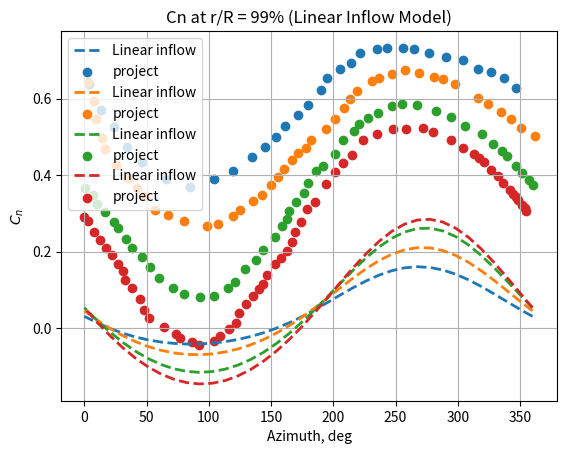

Here is the Python script that generated this plot:
# Tip loss factor를 적용하면 기존의 data에 더 근접해야하는가 
# 아니면 그래프의 형상을 정돈시켜주는것인가. 이것.
# 후자가 맞다면 잘 나온것이고 그렇지 않다면 다시 해봐야한다.
import numpy as np
import matplotlib.pyplot as plt

# 🔹 Rotor Parameters
R = 7.1287  # m
R_cut = 0.2
c_R = 0.102
Nb = 2
theta_tw = np.radians(-10)
mu = 0.19
rho = 1.225
M_tip = 0.65
a = 340
U_tip = M_tip * a
Omega = U_tip / R
beta_1c = np.radians(2.13)
beta_1s = np.radians(-0.15)
tolerance = 1e-6
max_iter = 100
eps = 1e-9
chord = c_R * R

# 🔹 Computational Grid
n_psi = 36
n_r = 14
psi_vals = np.linspace(0, 2 * np.pi, n_psi)
r_vals = np.linspace(0.2, 1, n_r)

# 🔹 Trimmed Values
theta_0 = np.radians(5.62)
theta_1c = np.radians(0.64)
theta_1s = np.radians(-4.84)
x = np.array([theta_0, theta_1c, theta_1s])

def compute_aero_coefficients(x):
    theta_0, theta_1c, theta_1s = x
    C_n_total = np.zeros((n_psi, n_r))

    C_T = 0.00464
    lambda_h = np.sqrt(C_T/2)
    lambda_0 = lambda_h*(np.sqrt(1/4*(mu/lambda_h)**4 + 1) - 1/2*(mu/lambda_h)**2)**(1/2)  # Linear inflow

    for j, r_R in enumerate(r_vals):
        if r_R < 1e-6:
            continue
        r = r_R * R
        theta = theta_0 + theta_tw * (r_R - 0.75) + \
                theta_1c * np.cos(psi_vals) + theta_1s * np.sin(psi_vals)

        beta = beta_1c * np.cos(psi_vals) + beta_1s * np.sin(psi_vals)
        beta_dot = - Omega * (beta_1c * np.sin(psi_vals) - beta_1s * np.cos(psi_vals))

        x_angle = np.arctan2(mu , (1e-6 + lambda_0 ))
        k_x = 4/3 * ((1 - np.cos(x_angle) - 1.08 * mu**2) / np.maximum(np.abs(np.sin(x_angle)), 0.05))
        k_y = -2 * mu
        lambda_i = ( 1 + k_x*np.cos(psi_vals)/r_R + k_y*np.sin(psi_vals)/r_R ) * lambda_0


        U_T = Omega * r + mu * U_tip * np.sin(psi_vals)
        U_P = (lambda_i + (r * beta_dot) / Omega + mu * beta * np.cos(psi_vals)) * U_tip
        U_eff = np.sqrt(U_T**2 + U_P**2)

        phi = np.arctan(U_P / (U_T + 1e-6))
        alpha = theta - phi
        
        #tip loss factor
        B = 1 - np.sqrt(C_T) / Nb
         
        Cl_alpha = 2 * np.pi
        Cl = Cl_alpha * alpha
        Cd0 = 0.011
        Cd = Cd0 + (Cl**2) / (np.pi * 0.7 * 6)

        dpsi = 2*np.pi /n_psi
        dr = (r_vals[1] - r_vals[0]) * r_R
        dL = 0.5 * rho * chord * Cl * U_eff**2 * dr * B
        dD = 0.5 * rho * chord * Cd * U_eff**2 * dr * B
        dT = (dL * np.cos(phi) - dD * np.sin(phi))*dpsi

        area_section = chord * dr
        C_n_total[:, j] = dT / (0.5 * rho * U_tip**2 * area_section)
        for i, psi in enumerate(psi_vals):
            print(f"psi = {np.degrees(psi):.1f} deg, theta = {np.degrees(theta[i]):.4f} deg")


    C_n_total = np.nan_to_num(C_n_total, nan=0.0)
    return C_T, C_n_total, theta


# 🔹 Linear inflow 모델 결과 계산
_, C_n_total, _ = compute_aero_coefficients(x)

## project에서 가져온 점.
x_60 = [
    346.37454753286346, 337.10488272275956, 326.50521667992786, 316.56449968061145,
    303.9785729494694, 290.72293882308117, 276.8043212712786, 264.87599878968547,
    255.59557562785068, 242.99889054497777, 235.04174464603904, 221.77669696188633,
    213.80879271121677, 205.18328421099818, 194.56344625867115, 189.90776954714062,
    179.2812076249818, 171.31330337431223, 161.35510405343314, 154.04883843421158,
    144.75496733271325, 134.79811280580054, 119.53201169970752, 104.27263456344626,
    85.0367016686652, 65.81959588941312, 45.9516098304439, 34.036735288514336,
    23.453206773278936, 13.529972095525196, 3.6174957695023124
]
y_60 = [
    0.6275862068965518, 0.6531440162271805, 0.6701825557809331, 0.6787018255578094,
    0.701419878296146, 0.7099391480730224, 0.7184584178498986, 0.7298174442190669,
    0.7326572008113591, 0.7326572008113591, 0.7298174442190669, 0.7184584178498986,
    0.6929006085192698, 0.6787018255578094, 0.6531440162271805, 0.6219066937119676,
    0.5821501014198784, 0.5565922920892495, 0.5281947261663286, 0.4997971602434078,
    0.4742393509127789, 0.4486815415821501, 0.41176470588235303, 0.3890466531440162,
    0.3691683569979718, 0.3890466531440162, 0.43448275862068964, 0.4742393509127789,
    0.5253549695740365, 0.57079107505071, 0.6389452332657202
]

x_75 = [
    361.6359680614237, 350.93820469986326, 342.5778169052198, 334.67789014890474,
    324.44643288821857, 316.07630332266547, 297.4727681422443, 288.1641813123969,
    280.7130254693189, 269.06706307255456, 257.41915232160835, 247.14677962310174,
    236.40810082372087, 230.79878913395657, 219.10411788264418, 213.01486161273215,
    208.7849846837713, 201.7494777328373, 193.78720364270072, 182.0886356830244,
    177.8626554624274, 171.312938154187, 166.62454854107958, 160.52944720862183,
    155.83910924133252, 150.2122623639309, 142.71629437466848, 135.2320165104977,
    125.40646637104601, 119.32110680949788, 107.16792287403891, 98.30031354070076,
    79.66560469336872, 67.09872021994755, 56.85752118835171, 48.51272022716367,
    42.0156084818352, 35.05608734399637, 25.776725826877907, 16.509054434850995,
    13.754081621607952, 9.625519110107263, 7.358284293739658, 2.7653640355466536
]

y_75 = [
    0.5027475402028452, 0.5224944706429928, 0.5463654174348833, 0.5660474027356335,
    0.5857835089858815, 0.6026908936090374, 0.6379416720486943, 0.6506925677504085,
    0.6578293169575365, 0.6664561963075079, 0.6736903632237322, 0.6641795083652946,
    0.6546794776967566, 0.645060380939323, 0.618869449445621, 0.5995121898418584,
    0.5759334961772569, 0.5468488979170649, 0.521964085337913, 0.49298772897671705,
    0.4721944601796093, 0.4570261620669872, 0.43902914232727275, 0.4154937454222696,
    0.3961040132488083, 0.37395050458765233, 0.34905486781860084, 0.33251550565203103,
    0.30906670226622446, 0.2924948675299558, 0.2718856099611411, 0.26652041983424557,
    0.2794877993339514, 0.2964926016662035, 0.3092651457477169, 0.34427779200958286,
    0.36671272960812806, 0.39194391626406677, 0.4255854984719851, 0.46758335528238504,
    0.4982879739642151, 0.5471303268544542, 0.5931439581176011, 0.6433898476314868
]

x_91 = [
    0.8767724417870966, 6.576780669756715, 10.004881928636067, 16.844299388387583,
    23.68766627355255, 27.110830750665073, 33.38844244535255, 38.52269548284467,
    45.93379227119385, 52.776171800005486, 60.18924330106141, 71.58333561888044,
    80.12594278818462, 92.64265927977836, 104.01502975782343, 115.37456460327472,
    121.05087627876357, 128.9892213598091, 138.07191245440333, 143.7393379227119,
    153.38383478237017, 158.48155563478787, 162.4497408189572, 164.14108225226954,
    170.3801870491758, 176.6192918460821, 180.0128356325937, 186.24799100408654,
    191.92430267957542, 201.57176160829374, 207.8009928416664, 216.31496667672303,
    220.85186912043002, 228.23433257453166, 236.1865006445243, 246.97929294314469,
    255.5070897671484, 267.4511395737911, 282.24963659800875, 294.2045473245385,
    305.5956775732974, 319.8284194070376, 328.376950714462, 335.2143934615068,
    339.7730177449878, 346.6173719865061, 351.74767559858475, 357.44867118290773,
    360.30114368777595
]

y_91 = [
    0.36529771536710465, 0.3472861413565179, 0.32509037053289824, 0.30430981048243344,
    0.27797372535037446, 0.26272236087874723, 0.23221524368503343, 0.21003263761279178,
    0.18508982200159096, 0.16014261813993036, 0.13242203998793245, 0.10473217958915015,
    0.08813142810125885, 0.08128356325937303, 0.08414909080935795, 0.10507007487452358,
    0.12039165135350105, 0.15378623734949692, 0.17746743095362172, 0.20528893886618582,
    0.23869668961355972, 0.26790269054606297, 0.2859888648144594, 0.3068352486218151,
    0.3304945009736432, 0.35415375332547117, 0.3805688269657992, 0.40978360439922124,
    0.42510518087819876, 0.45434628781437714, 0.4918943528701902, 0.5155711582238558,
    0.5336617207427115, 0.5489964619730673, 0.5629467101834839, 0.5810855434573929,
    0.5853180110254794, 0.5840212830147282, 0.5674688022818903, 0.5508943802967555,
    0.5273711637091689, 0.506647650914676, 0.4817136118043939, 0.463710814294726,
    0.45124598886481465, 0.4235210224623571, 0.4068939414717096, 0.3874934861907245,
    0.37501549600943485
]

x_99 = [-0.6332077996352723, 2.769798534600902, 7.8927604104844065, 12.439813965533993,
              17.55306406534946, 22.098175265185446, 26.649113530662234, 31.192282375284606,
              32.92194969299996, 38.60139633758135, 44.288612403017126, 48.28306589979607,
              51.70355343095467, 63.5917385158248, 73.21319506641777, 77.18045559020624,
              86.22600381996526, 92.44445403632204, 104.27631081999763, 108.7689784290663,
              116.07708992025553, 121.69243884278791, 124.47486268627728, 129.51236093276214,
              135.12188278965374, 140.17297752263383, 143.5351943973843, 146.31761824087363,
              153.04593670080178, 158.0950890785683, 163.14424145633478, 167.0590583893559,
              169.27334333286575, 174.3069568689234, 178.76854679457435, 185.50851938578413,
              194.46277692050376, 201.18138360436384, 207.9174714851464, 214.65161701071534,
              223.61947103193015, 235.4416160395377, 247.83578465755195, 257.9904177142795,
              272.0948300978731, 280.01186994852765, 294.1531870811797, 304.34278253175216,
              312.8299036375997, 317.3614183509404, 321.3306212299425, 327.0042408088831,
              332.67203332218276, 336.65094797725294, 341.76031336664107, 344.5971231561115,
              346.86773640081583, 348.007898911202, 351.41478995586533, 353.6873455557834,
              354.82556571095597]

y_99 = [0.29036079248092705, 0.2795515857172146, 0.25189217770392025, 0.23145590314121994,
              0.20982049400567598, 0.19058901921852567, 0.16774314510472527, 0.14971647009312516,
              0.12684226996579306, 0.10400772625740518, 0.07635398344681721, 0.04868324502811017,
              0.027030840284447133, 0.003053814030279156, -0.014921874156963777, -0.025725415717970046,
              -0.03647797045461898, -0.04364445187814969, -0.03268228464136569, -0.019384165488664173,
              -0.0024433209957808177, 0.014480527888983574, 0.038604849413516606, 0.0639566315244251,
              0.08449487973583969, 0.10141306341789769, 0.11590465194073651, 0.14002897346526966,
              0.16660255095984716, 0.18472553441745532, 0.20284851787506342, 0.22457457025390898,
              0.2511028261268358, 0.27886420778884435, 0.3114391233503469, 0.33078390219162407,
              0.37665693690582813, 0.409254513278156, 0.43100889167053336, 0.4539680698384607,
              0.49140750612381434, 0.5083936722383485, 0.5205663044533888, 0.5218730778776531,
              0.5232195077208619, 0.5124556225788002, 0.4909108566865578, 0.470531234150921,
              0.4561586148849154, 0.4453607385266156, 0.43335239719005947, 0.4141322528083219,
              0.39852650775323456, 0.380494167538928, 0.3612683579544842, 0.35165828576361535,
              0.3432473481455903, 0.3360298798977026, 0.32281107358289, 0.31319533618931494,
              0.3071826677169773]

# 🔹 Plot at r/R = 0.60,0.75,0.91,0.99
for r_target in [0.6]:
    Cn_interp_lin = np.zeros_like(psi_vals)
    for i, psi in enumerate(psi_vals):
        Cn_interp_lin[i] = np.interp(r_target, r_vals, C_n_total[i, :])

    print(f"[DEBUG] Cn min: {Cn_interp_lin.min():.3f}, max: {Cn_interp_lin.max():.3f}")

    plt.plot(360 - np.degrees(psi_vals), Cn_interp_lin, label="Linear inflow", linestyle='--', linewidth=2)


plt.scatter(x_60,y_60,label="project")
plt.grid(True)
plt.xlabel("Azimuth, deg")
plt.ylabel("$C_n$")
plt.legend()
plt.title("Cn at r/R = 60% (Linear Inflow Model)")
plt.show()

for r_target in [0.75]:
    Cn_interp_lin = np.zeros_like(psi_vals)
    for i, psi in enumerate(psi_vals):
        Cn_interp_lin[i] = np.interp(r_target, r_vals, C_n_total[i, :])

    print(f"[DEBUG] Cn min: {Cn_interp_lin.min():.3f}, max: {Cn_interp_lin.max():.3f}")

    plt.plot(360 - np.degrees(psi_vals), Cn_interp_lin, label="Linear inflow", linestyle='--', linewidth=2)

plt.scatter(x_75,y_75,label="project")
plt.grid(True)
plt.xlabel("Azimuth, deg")
plt.ylabel("$C_n$")
plt.legend()
plt.title("Cn at r/R = 75% (Linear Inflow Model)")
plt.show()

for r_target in [0.91]:
    Cn_interp_lin = np.zeros_like(psi_vals)
    for i, psi in enumerate(psi_vals):
        Cn_interp_lin[i] = np.interp(r_target, r_vals, C_n_total[i, :])

    print(f"[DEBUG] Cn min: {Cn_interp_lin.min():.3f}, max: {Cn_interp_lin.max():.3f}")

    plt.plot(360 - np.degrees(psi_vals), Cn_interp_lin, label="Linear inflow", linestyle='--', linewidth=2)
plt.scatter(x_91,y_91,label="project")
plt.grid(True)
plt.xlabel("Azimuth, deg")
plt.ylabel("$C_n$")
plt.legend()
plt.title("Cn at r/R = 91% (Linear Inflow Model)")
plt.show()

for r_target in [0.99]:
    Cn_interp_lin = np.zeros_like(psi_vals)
    for i, psi in enumerate(psi_vals):
        Cn_interp_lin[i] = np.interp(r_target, r_vals, C_n_total[i, :])

    print(f"[DEBUG] Cn min: {Cn_interp_lin.min():.3f}, max: {Cn_interp_lin.max():.3f}")

    plt.plot(360 - np.degrees(psi_vals), Cn_interp_lin, label="Linear inflow", linestyle='--', linewidth=2)
plt.scatter(x_99,y_99,label="project")
plt.grid(True)
plt.xlabel("Azimuth, deg")
plt.ylabel("$C_n$")
plt.legend()
plt.title("Cn at r/R = 99% (Linear Inflow Model)")
plt.show()